Image classification data set "DatasetYOLO" (asasryabov/potato-illness-yolo-scaner on GitHub). Class labels (7): bacteria, fungi, healthy, nematode, pest, phytopthora, virus.

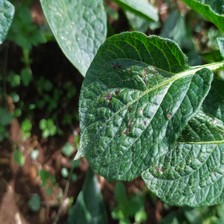
Label: fungi

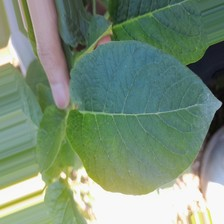
Label: healthy

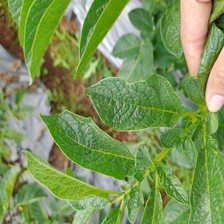
Label: virus

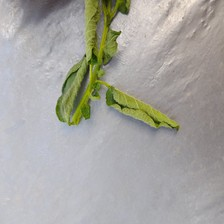
Label: bacteria

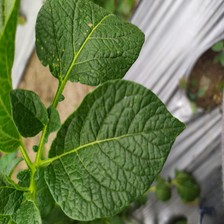
Label: pest

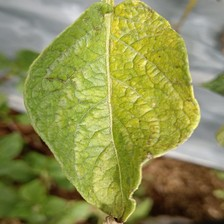
Label: nematode
